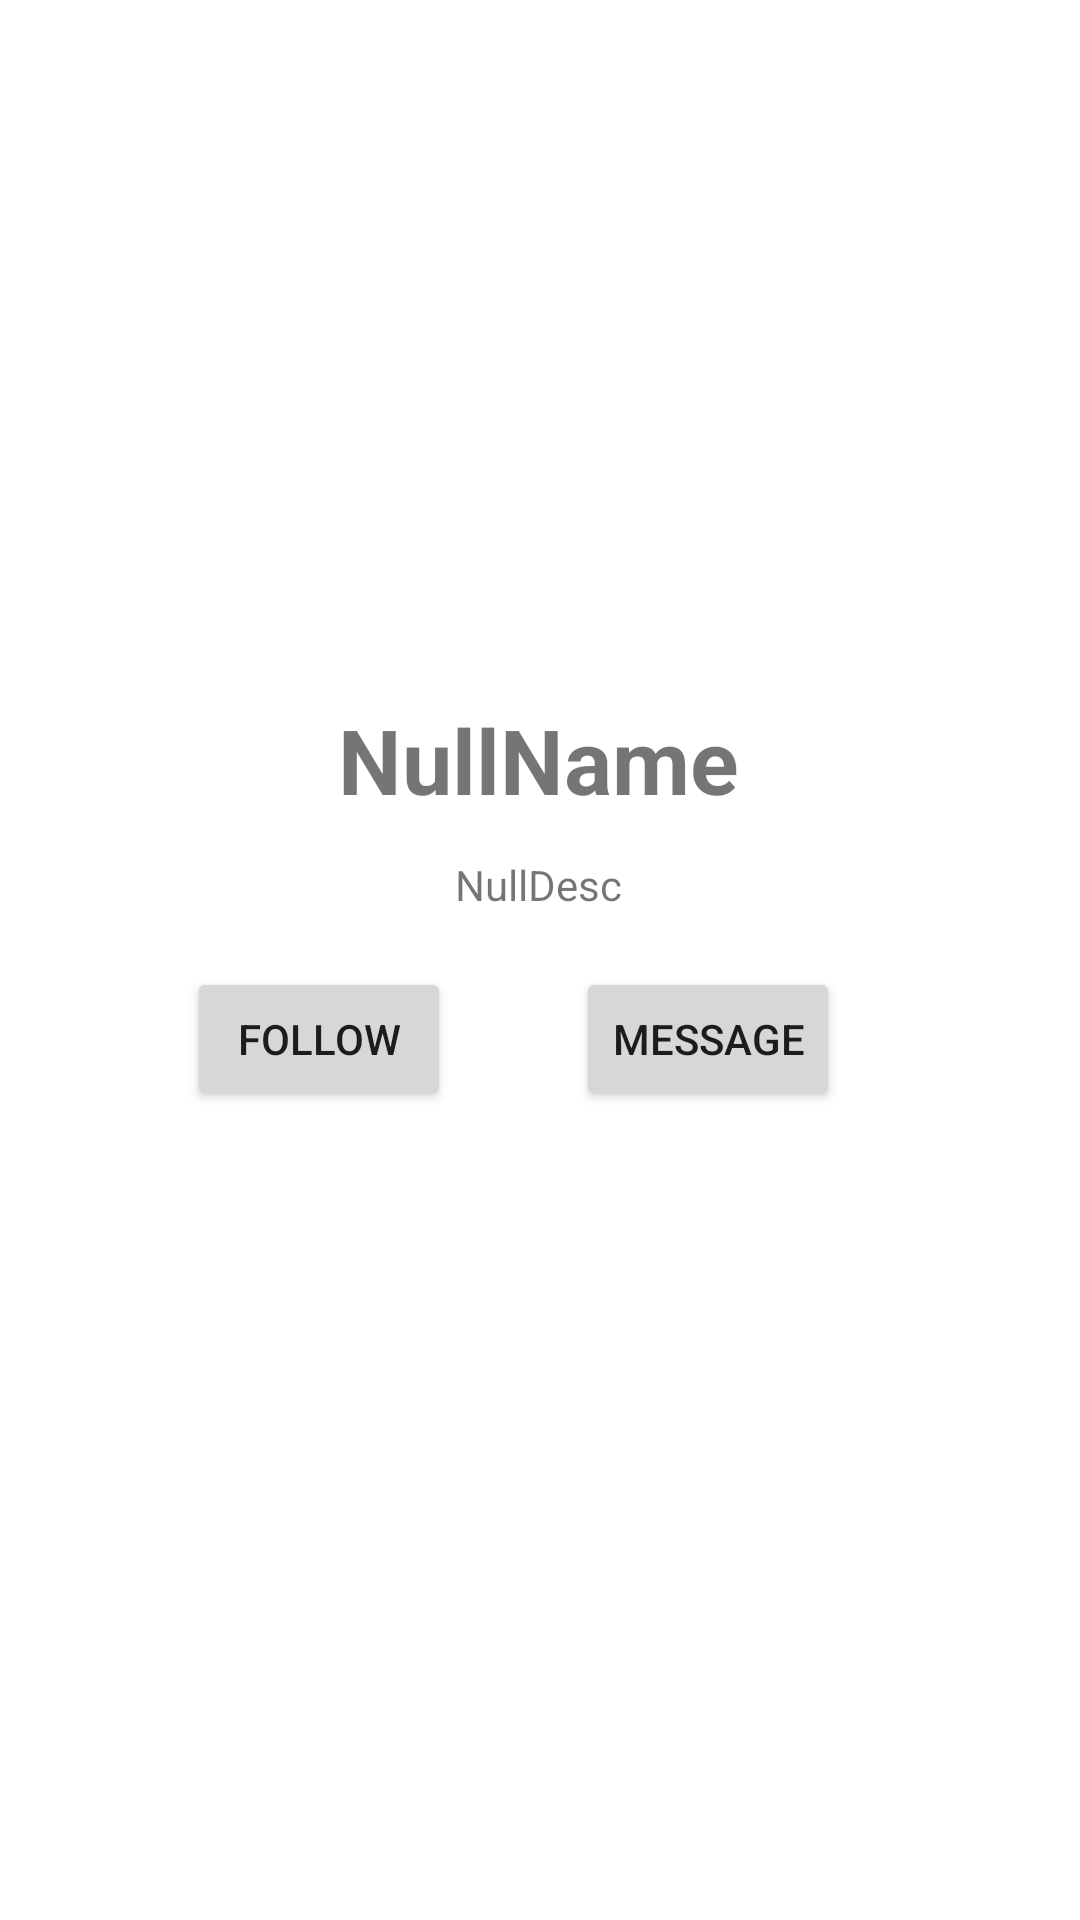

Here is an Android app screen rendered from its layout file. Give the layout XML and the strings, colors and styles it references.
<!-- AndroidManifest.xml: application theme Theme.W6_Practical -->
<!-- res/layout/activity_main.xml -->
<?xml version="1.0" encoding="utf-8"?>
<androidx.constraintlayout.widget.ConstraintLayout xmlns:android="http://schemas.android.com/apk/res/android"
    xmlns:app="http://schemas.android.com/apk/res-auto"
    xmlns:tools="http://schemas.android.com/tools"
    android:layout_width="match_parent"
    android:layout_height="match_parent"
    tools:context=".MainActivity">

    <ImageView
        android:id="@+id/mainImage"
        android:layout_width="175dp"
        android:layout_height="117dp"
        android:layout_marginTop="84dp"
        app:layout_constraintEnd_toEndOf="parent"
        app:layout_constraintStart_toStartOf="parent"
        app:layout_constraintTop_toTopOf="parent"
        app:srcCompat="@mipmap/ic_launcher_round" />

    <TextView
        android:id="@+id/mainName"
        android:layout_width="wrap_content"
        android:layout_height="wrap_content"
        android:layout_marginTop="32dp"
        android:text="NullName"
        android:textSize="30sp"
        android:textStyle="bold"
        app:layout_constraintEnd_toEndOf="parent"
        app:layout_constraintHorizontal_bias="0.498"
        app:layout_constraintStart_toStartOf="parent"
        app:layout_constraintTop_toBottomOf="@+id/mainImage" />

    <TextView
        android:id="@+id/mainDesc"
        android:layout_width="wrap_content"
        android:layout_height="wrap_content"
        android:layout_marginTop="12dp"
        android:text="NullDesc"
        app:layout_constraintEnd_toEndOf="parent"
        app:layout_constraintHorizontal_bias="0.498"
        app:layout_constraintStart_toStartOf="parent"
        app:layout_constraintTop_toBottomOf="@+id/mainName" />

    <Button
        android:id="@+id/MainFollowButton"
        android:layout_width="wrap_content"
        android:layout_height="wrap_content"
        android:text="follow"
        app:layout_constraintBottom_toBottomOf="parent"
        app:layout_constraintEnd_toStartOf="@+id/MainMessageButton"
        app:layout_constraintHorizontal_bias="0.6"
        app:layout_constraintStart_toStartOf="parent"
        app:layout_constraintTop_toBottomOf="@+id/mainDesc"
        app:layout_constraintVertical_bias="0.062" />

    <Button
        android:id="@+id/MainMessageButton"
        android:layout_width="wrap_content"
        android:layout_height="wrap_content"
        android:layout_marginEnd="80dp"
        android:text="Message"
        app:layout_constraintBottom_toBottomOf="parent"
        app:layout_constraintEnd_toEndOf="parent"
        app:layout_constraintTop_toBottomOf="@+id/mainDesc"
        app:layout_constraintVertical_bias="0.062" />
</androidx.constraintlayout.widget.ConstraintLayout>
<!-- resources referenced by this layout -->
<resources>
  <style name="Theme.W6_Practical" parent="Theme.MaterialComponents.DayNight.DarkActionBar">
          
          <item name="colorPrimary">@color/purple_500</item>
          <item name="colorPrimaryVariant">@color/purple_700</item>
          <item name="colorOnPrimary">@color/white</item>
          
          <item name="colorSecondary">@color/teal_200</item>
          <item name="colorSecondaryVariant">@color/teal_700</item>
          <item name="colorOnSecondary">@color/black</item>
          
          <item name="android:statusBarColor" tools:targetApi="l">?attr/colorPrimaryVariant</item>
          
      </style>
  <!-- not gathered from this repository: default colours our renderer supplied (Android Studio template values) -->
  <color name="purple_500">#FF6200EE</color>
  <color name="purple_700">#FF3700B3</color>
  <color name="teal_200">#FF03DAC5</color>
  <color name="teal_700">#FF018786</color>
  <color name="black">#FF000000</color>
  <color name="white">#FFFFFFFF</color>
</resources>
